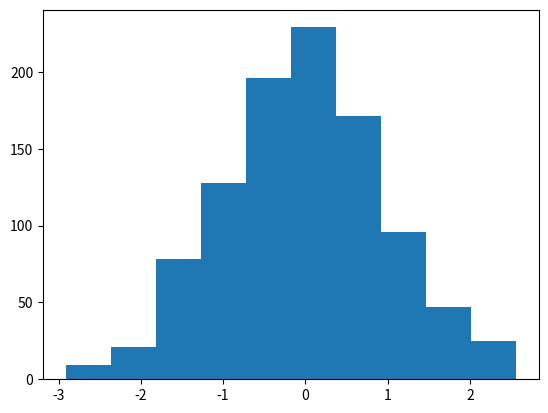

The script that saved this image:
# -*- coding: utf-8 -*-
"""
Created on Wed Nov  9 18:32:38 2016

@author: Administrator
"""
import matplotlib.pyplot as plt
import numpy as np
x= np.random.randn(1000)#1000个服从正态分布的随机数
plt.hist(x,10)#分成10组进行绘制直方图
plt.show()
